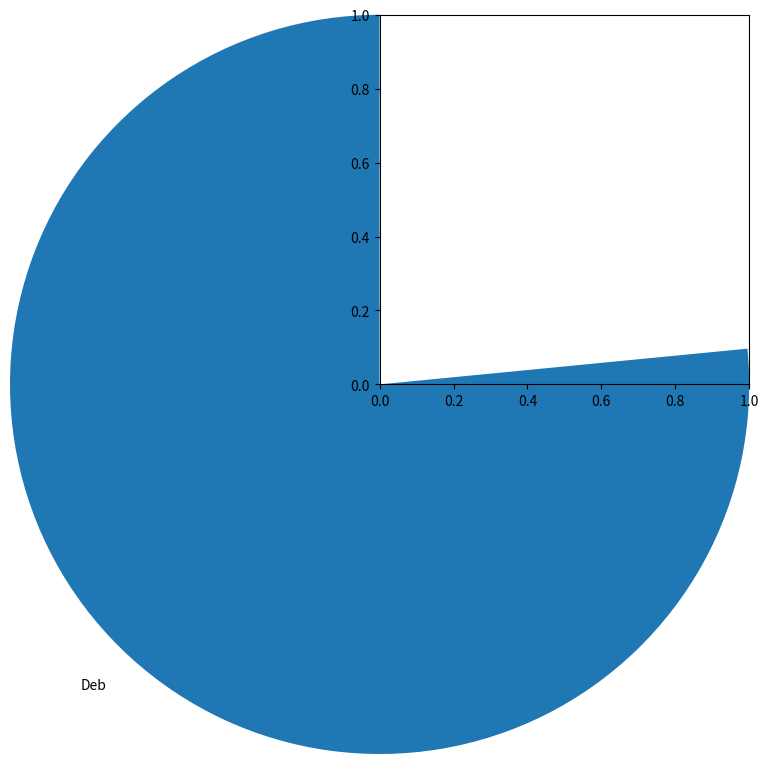

Reproduce this figure in Python. (Note: this script raises an exception after producing the figure.)
import matplotlib.pyplot as plt

vendedores = ["Alice", "Bob", "Charlie Brow Jr.", "Shalon", "Deb", "Lod"]
vendas = [1000, 3999, 5000, 2874, 3654769, 1111111]

#Combinar vendedores com vendas em uma lista de tuplas
vendedores_vendas = list(zip(vendedores, vendas))

#Ordenar os vendedores com bases nas vendas do maior para o menor
vendedores_vendas.sort(key=lambda x: x[1], reverse=True)

#Selecionar os 4 melhores vendedores
melhores_vendedores = [v[0] for v in vendedores_vendas[:4]]
melhores_vendas = [v[1] for v in vendedores_vendas[:4]]

#Criando o gráfico de pizza
plt.pie(melhores_vendas, labels=melhores_vendedores, autopct='%1.!f%', startangle=90)
plt.title("Top 4 vendedores")
plt.show()
